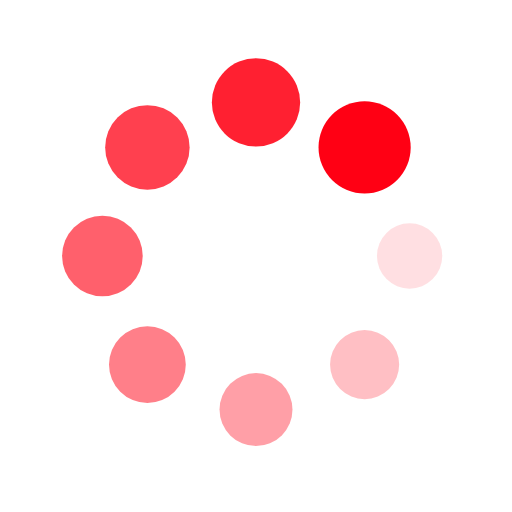
t = 0.00 s
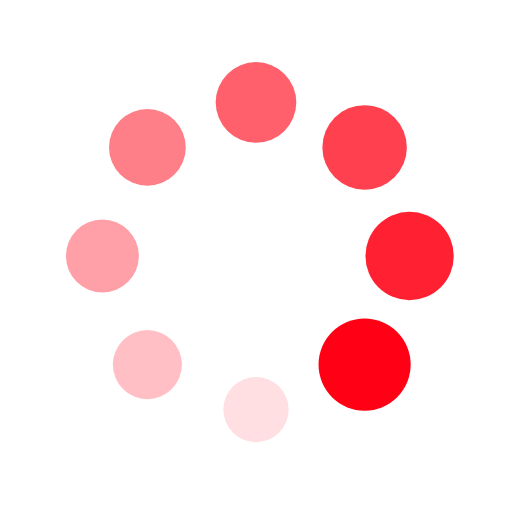
t = 0.25 s
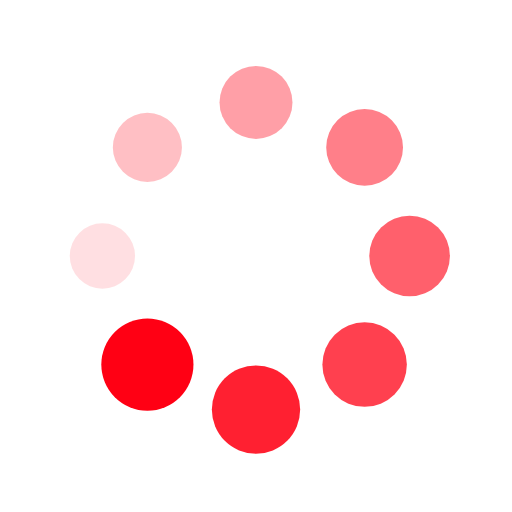
t = 0.50 s
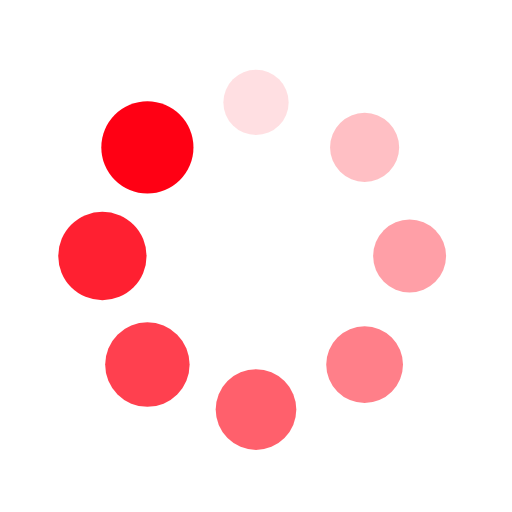
t = 0.75 s

The animated SVG that drew these frames (rendered in a browser with its animation timeline set to each time). Animation: 16 SMIL elements (animate=8,animateTransform=8); one cycle of 1.00 s, repeats indefinitely.

<?xml version="1.0" encoding="utf-8"?>
<svg xmlns="http://www.w3.org/2000/svg" xmlns:xlink="http://www.w3.org/1999/xlink" style="margin: auto; background: rgb(255, 255, 255); display: block; shape-rendering: auto;" width="200px" height="200px" viewBox="0 0 100 100" preserveAspectRatio="xMidYMid">
    <g transform="translate(80,50)">
        <g transform="rotate(0)">
            <circle cx="0" cy="0" r="6" fill="#ff0014" fill-opacity="1">
                <animateTransform attributeName="transform" type="scale" begin="-0.875s" values="1.5 1.5;1 1" keyTimes="0;1" dur="1s" repeatCount="indefinite"></animateTransform>
                <animate attributeName="fill-opacity" keyTimes="0;1" dur="1s" repeatCount="indefinite" values="1;0" begin="-0.875s"></animate>
            </circle>
        </g>
    </g><g transform="translate(71.21320343559643,71.21320343559643)">
    <g transform="rotate(45)">
        <circle cx="0" cy="0" r="6" fill="#ff0014" fill-opacity="0.875">
            <animateTransform attributeName="transform" type="scale" begin="-0.75s" values="1.5 1.5;1 1" keyTimes="0;1" dur="1s" repeatCount="indefinite"></animateTransform>
            <animate attributeName="fill-opacity" keyTimes="0;1" dur="1s" repeatCount="indefinite" values="1;0" begin="-0.75s"></animate>
        </circle>
    </g>
</g><g transform="translate(50,80)">
    <g transform="rotate(90)">
        <circle cx="0" cy="0" r="6" fill="#ff0014" fill-opacity="0.75">
            <animateTransform attributeName="transform" type="scale" begin="-0.625s" values="1.5 1.5;1 1" keyTimes="0;1" dur="1s" repeatCount="indefinite"></animateTransform>
            <animate attributeName="fill-opacity" keyTimes="0;1" dur="1s" repeatCount="indefinite" values="1;0" begin="-0.625s"></animate>
        </circle>
    </g>
</g><g transform="translate(28.786796564403577,71.21320343559643)">
    <g transform="rotate(135)">
        <circle cx="0" cy="0" r="6" fill="#ff0014" fill-opacity="0.625">
            <animateTransform attributeName="transform" type="scale" begin="-0.5s" values="1.5 1.5;1 1" keyTimes="0;1" dur="1s" repeatCount="indefinite"></animateTransform>
            <animate attributeName="fill-opacity" keyTimes="0;1" dur="1s" repeatCount="indefinite" values="1;0" begin="-0.5s"></animate>
        </circle>
    </g>
</g><g transform="translate(20,50.00000000000001)">
    <g transform="rotate(180)">
        <circle cx="0" cy="0" r="6" fill="#ff0014" fill-opacity="0.5">
            <animateTransform attributeName="transform" type="scale" begin="-0.375s" values="1.5 1.5;1 1" keyTimes="0;1" dur="1s" repeatCount="indefinite"></animateTransform>
            <animate attributeName="fill-opacity" keyTimes="0;1" dur="1s" repeatCount="indefinite" values="1;0" begin="-0.375s"></animate>
        </circle>
    </g>
</g><g transform="translate(28.78679656440357,28.786796564403577)">
    <g transform="rotate(225)">
        <circle cx="0" cy="0" r="6" fill="#ff0014" fill-opacity="0.375">
            <animateTransform attributeName="transform" type="scale" begin="-0.25s" values="1.5 1.5;1 1" keyTimes="0;1" dur="1s" repeatCount="indefinite"></animateTransform>
            <animate attributeName="fill-opacity" keyTimes="0;1" dur="1s" repeatCount="indefinite" values="1;0" begin="-0.25s"></animate>
        </circle>
    </g>
</g><g transform="translate(49.99999999999999,20)">
    <g transform="rotate(270)">
        <circle cx="0" cy="0" r="6" fill="#ff0014" fill-opacity="0.25">
            <animateTransform attributeName="transform" type="scale" begin="-0.125s" values="1.5 1.5;1 1" keyTimes="0;1" dur="1s" repeatCount="indefinite"></animateTransform>
            <animate attributeName="fill-opacity" keyTimes="0;1" dur="1s" repeatCount="indefinite" values="1;0" begin="-0.125s"></animate>
        </circle>
    </g>
</g><g transform="translate(71.21320343559643,28.78679656440357)">
    <g transform="rotate(315)">
        <circle cx="0" cy="0" r="6" fill="#ff0014" fill-opacity="0.125">
            <animateTransform attributeName="transform" type="scale" begin="0s" values="1.5 1.5;1 1" keyTimes="0;1" dur="1s" repeatCount="indefinite"></animateTransform>
            <animate attributeName="fill-opacity" keyTimes="0;1" dur="1s" repeatCount="indefinite" values="1;0" begin="0s"></animate>
        </circle>
    </g>
</g>
    <!-- [ldio] generated by https://loading.io/ --></svg>
